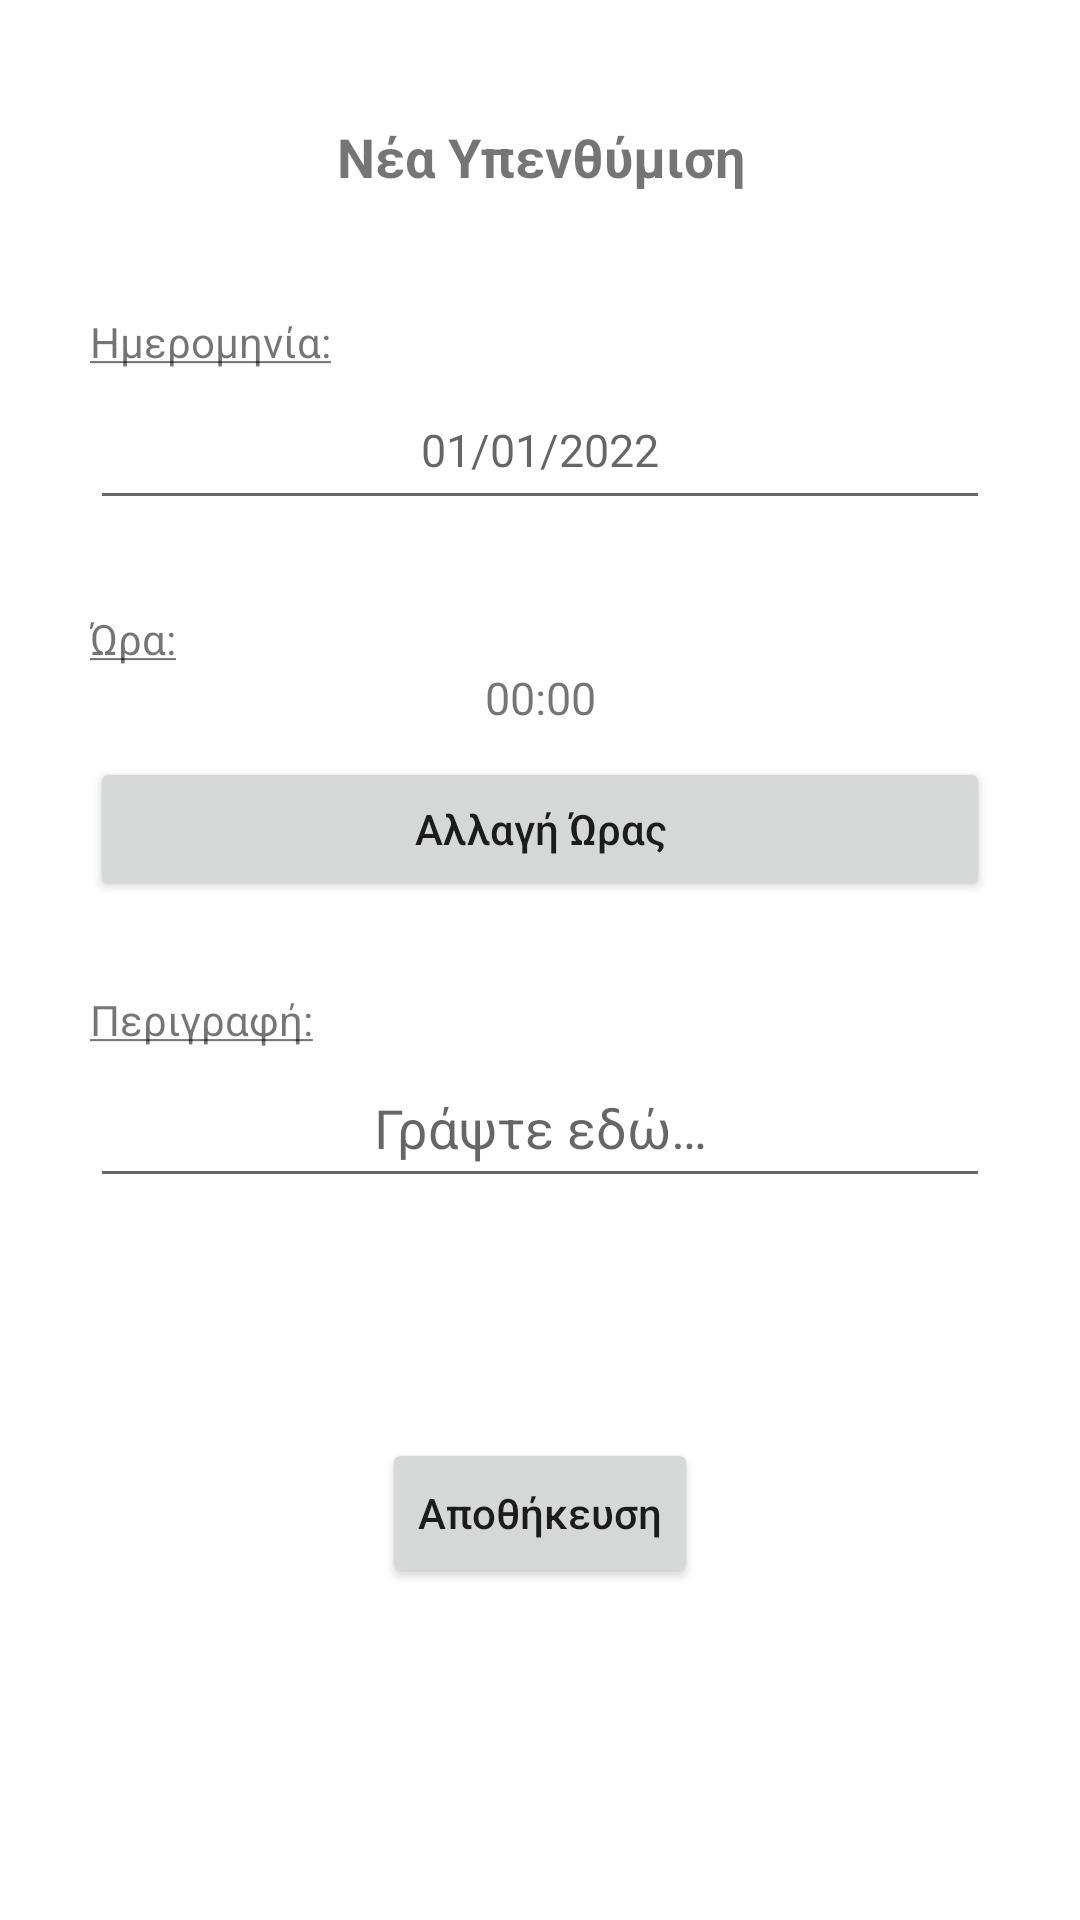

Here is an Android app screen rendered from its layout file. Give the layout XML and the strings, colors and styles it references.
<!-- AndroidManifest.xml: application theme Theme.MediZHN -->
<!-- res/layout/activity_set_cal.xml -->
<?xml version="1.0" encoding="utf-8"?>

<TableLayout xmlns:android="http://schemas.android.com/apk/res/android"
    android:layout_width="match_parent"
    android:layout_height="match_parent"
    xmlns:app="http://schemas.android.com/apk/res-auto"
    xmlns:tools="http://schemas.android.com/tools"
    android:orientation="vertical"
    android:padding="30dp"
    tools:context=".Set_Calendar">

    <TextView
        android:id="@+id/title_reminder_fragment"
        android:layout_width="wrap_content"
        android:layout_height="wrap_content"
        android:layout_marginTop="10dp"
        android:layout_gravity="center"
        android:textAlignment="center"
        android:text="@string/new_reminder"
        android:textStyle="bold"
        android:textSize="18sp" />

    <TextView
        android:id="@+id/text_day_reminder"
        android:layout_width="wrap_content"
        android:layout_height="wrap_content"
        android:layout_marginTop="40dp"
        android:layout_gravity="left"
        android:text="@string/date1" />

    <EditText
        android:id="@+id/edittext_date_reminder"
        android:layout_width="200dp"
        android:layout_height="50dp"
        android:layout_gravity="center_horizontal"
        android:textSize="15sp"
        android:textAlignment="center"
        android:inputType="numberDecimal"
        android:hint="@string/hint_date"
        />

    <TextView
        android:id="@+id/text_time_reminder"
        android:layout_width="wrap_content"
        android:layout_height="wrap_content"
        android:layout_marginTop="30dp"
        android:layout_gravity="left"
        android:text="@string/time1" />

    <TextView
        android:id="@+id/text_time_reminder_show"
        android:layout_width="200dp"
        android:layout_height="30dp"
        android:layout_gravity="center_horizontal"
        android:text="@string/time_ex"
        android:textAlignment="center"
        android:textSize="15sp" />

    <Button
        android:id="@+id/button_change_time"
        android:layout_width="200dp"
        android:layout_height="wrap_content"
        android:textAllCaps="false"
        android:text="@string/change_time"
        android:onClick="ButtonAlarmClock"
        />

    <TextView
        android:id="@+id/text_description_rem"
        android:layout_width="wrap_content"
        android:layout_height="wrap_content"
        android:layout_marginTop="30dp"
        android:layout_gravity="left"
        android:text="@string/desc_calendar" />
    <EditText
        android:id="@+id/edittext_description_reminder"
        android:layout_width="wrap_content"
        android:layout_height="50dp"
        android:layout_gravity="center"
        android:inputType="text"
        android:gravity="center"
        android:hint="@string/write_here"
        app:layout_constraintTop_toBottomOf="@+id/title_reminder_fragment" />

    <LinearLayout
        android:layout_width="match_parent"
        android:layout_height="wrap_content"
        android:gravity="center_horizontal"
        android:orientation="horizontal"
        android:layout_marginTop="80dp">

        <Button
            android:id="@+id/button_save_calendar"
            android:layout_width="wrap_content"
            android:layout_height="50dp"
            android:layout_gravity="center_horizontal"
            android:onClick="newCalendarEntry"
            android:text="@string/save"
            android:textAllCaps="false"
            tools:ignore="UsingOnClickInXml" />
    </LinearLayout>


</TableLayout>
<!-- resources referenced by this layout -->
<resources>
  <string name="change_time">Αλλαγή Ώρας</string>
  <string name="date1"><u>Ημερομηνία:</u></string>
  <string name="desc_calendar"><u>Περιγραφή:</u></string>
  <string name="hint_date">01/01/2022</string>
  <string name="new_reminder">Νέα Υπενθύμιση</string>
  <string name="save">Αποθήκευση</string>
  <string name="time1"><u>Ώρα:</u></string>
  <string name="time_ex">00:00</string>
  <string name="write_here">Γράψτε εδώ…</string>
  <style name="Theme.MediZHN" parent="Theme.MaterialComponents.DayNight.DarkActionBar">
          
          <item name="colorPrimary">@color/primaryColor</item>
          <item name="colorPrimaryVariant">@color/primaryLightColor</item>
          <item name="colorOnPrimary">@color/primaryTextColor</item>
          
          <item name="colorSecondary">@color/secondaryColor</item>
          <item name="colorSecondaryVariant">@color/secondaryLightColor</item>
          <item name="colorOnSecondary">@color/primaryTextColor</item>
          
          <item name="android:statusBarColor" tools:targetApi="l">?attr/colorPrimaryVariant</item>
          <item name="android:windowLightStatusBar" tools:targetApi="m">true</item>
          
      </style>
  <color name="primaryColor">#7e57c2</color>
  <color name="primaryLightColor">#b085f5</color>
  <color name="primaryTextColor">#ffffff</color>
  <color name="secondaryColor">#69efad</color>
  <color name="secondaryLightColor">#9fffdf</color>
</resources>
